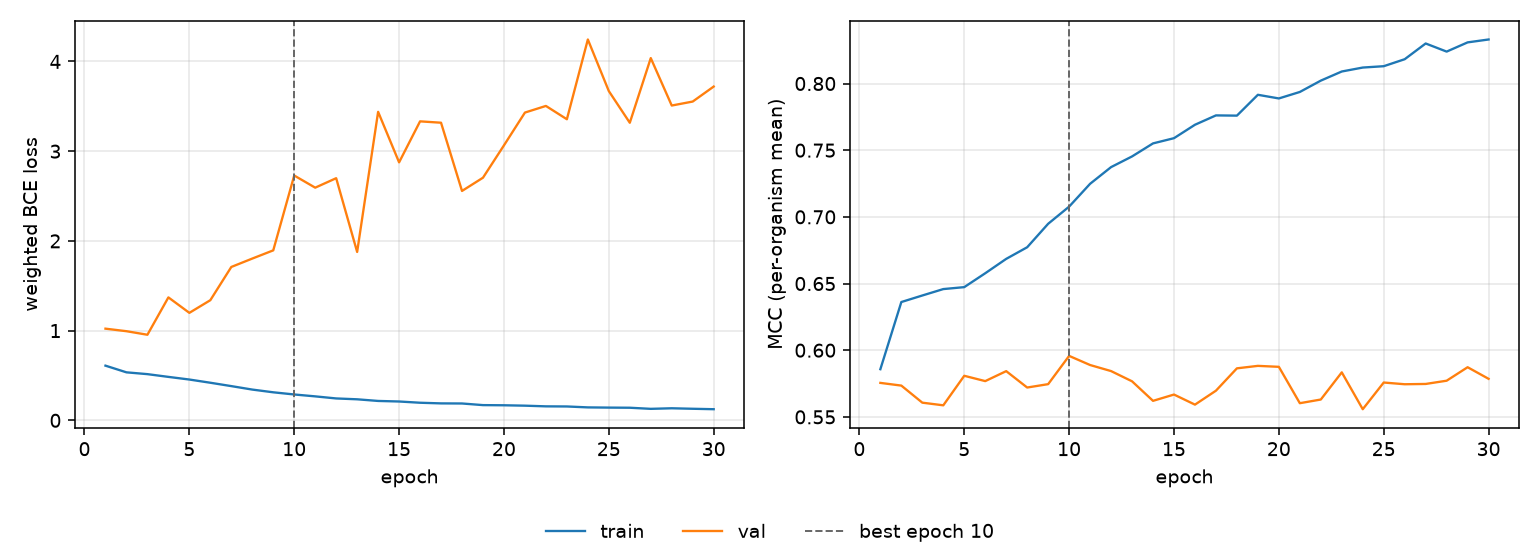

The data file committed next to this chart (first rows):
epoch, tr_loss, vl_loss, tr_mcc, vl_mcc, is_best
1, 0.6096, 1.022, 0.5858, 0.5755, False
2, 0.5351, 0.9936, 0.6361, 0.5735, False
3, 0.515, 0.9541, 0.641, 0.5607, False
4, 0.4845, 1.37, 0.6458, 0.5587, False
5, 0.4549, 1.198, 0.6473, 0.5808, False
6, 0.4192, 1.339, 0.6577, 0.5768, False
7, 0.3816, 1.71, 0.6685, 0.5843, False
8, 0.343, 1.803, 0.6772, 0.572, False
9, 0.3126, 1.895, 0.6948, 0.5745, False
10, 0.2883, 2.729, 0.7077, 0.5957, True
11, 0.2673, 2.593, 0.7248, 0.5889, False
12, 0.2442, 2.699, 0.7373, 0.5843, False
13, 0.2346, 1.877, 0.7453, 0.5767, False
14, 0.2163, 3.439, 0.7551, 0.562, False
15, 0.2101, 2.876, 0.759, 0.5667, False
16, 0.1962, 3.333, 0.7691, 0.5592, False
17, 0.1891, 3.317, 0.7761, 0.5696, False
18, 0.188, 2.557, 0.7759, 0.5864, False
19, 0.1698, 2.705, 0.7915, 0.5883, False
20, 0.168, 3.065, 0.7888, 0.5875, False
21, 0.1636, 3.431, 0.7937, 0.5603, False
22, 0.1561, 3.504, 0.8022, 0.563, False
23, 0.1547, 3.356, 0.809, 0.5834, False
24, 0.1444, 4.245, 0.812, 0.5557, False
25, 0.1421, 3.67, 0.813, 0.5758, False
26, 0.1406, 3.317, 0.8182, 0.5745, False
27, 0.1282, 4.038, 0.83, 0.5747, False
28, 0.1346, 3.509, 0.8239, 0.5771, False
29, 0.129, 3.553, 0.8309, 0.5872, False
30, 0.1242, 3.72, 0.833, 0.5785, False
